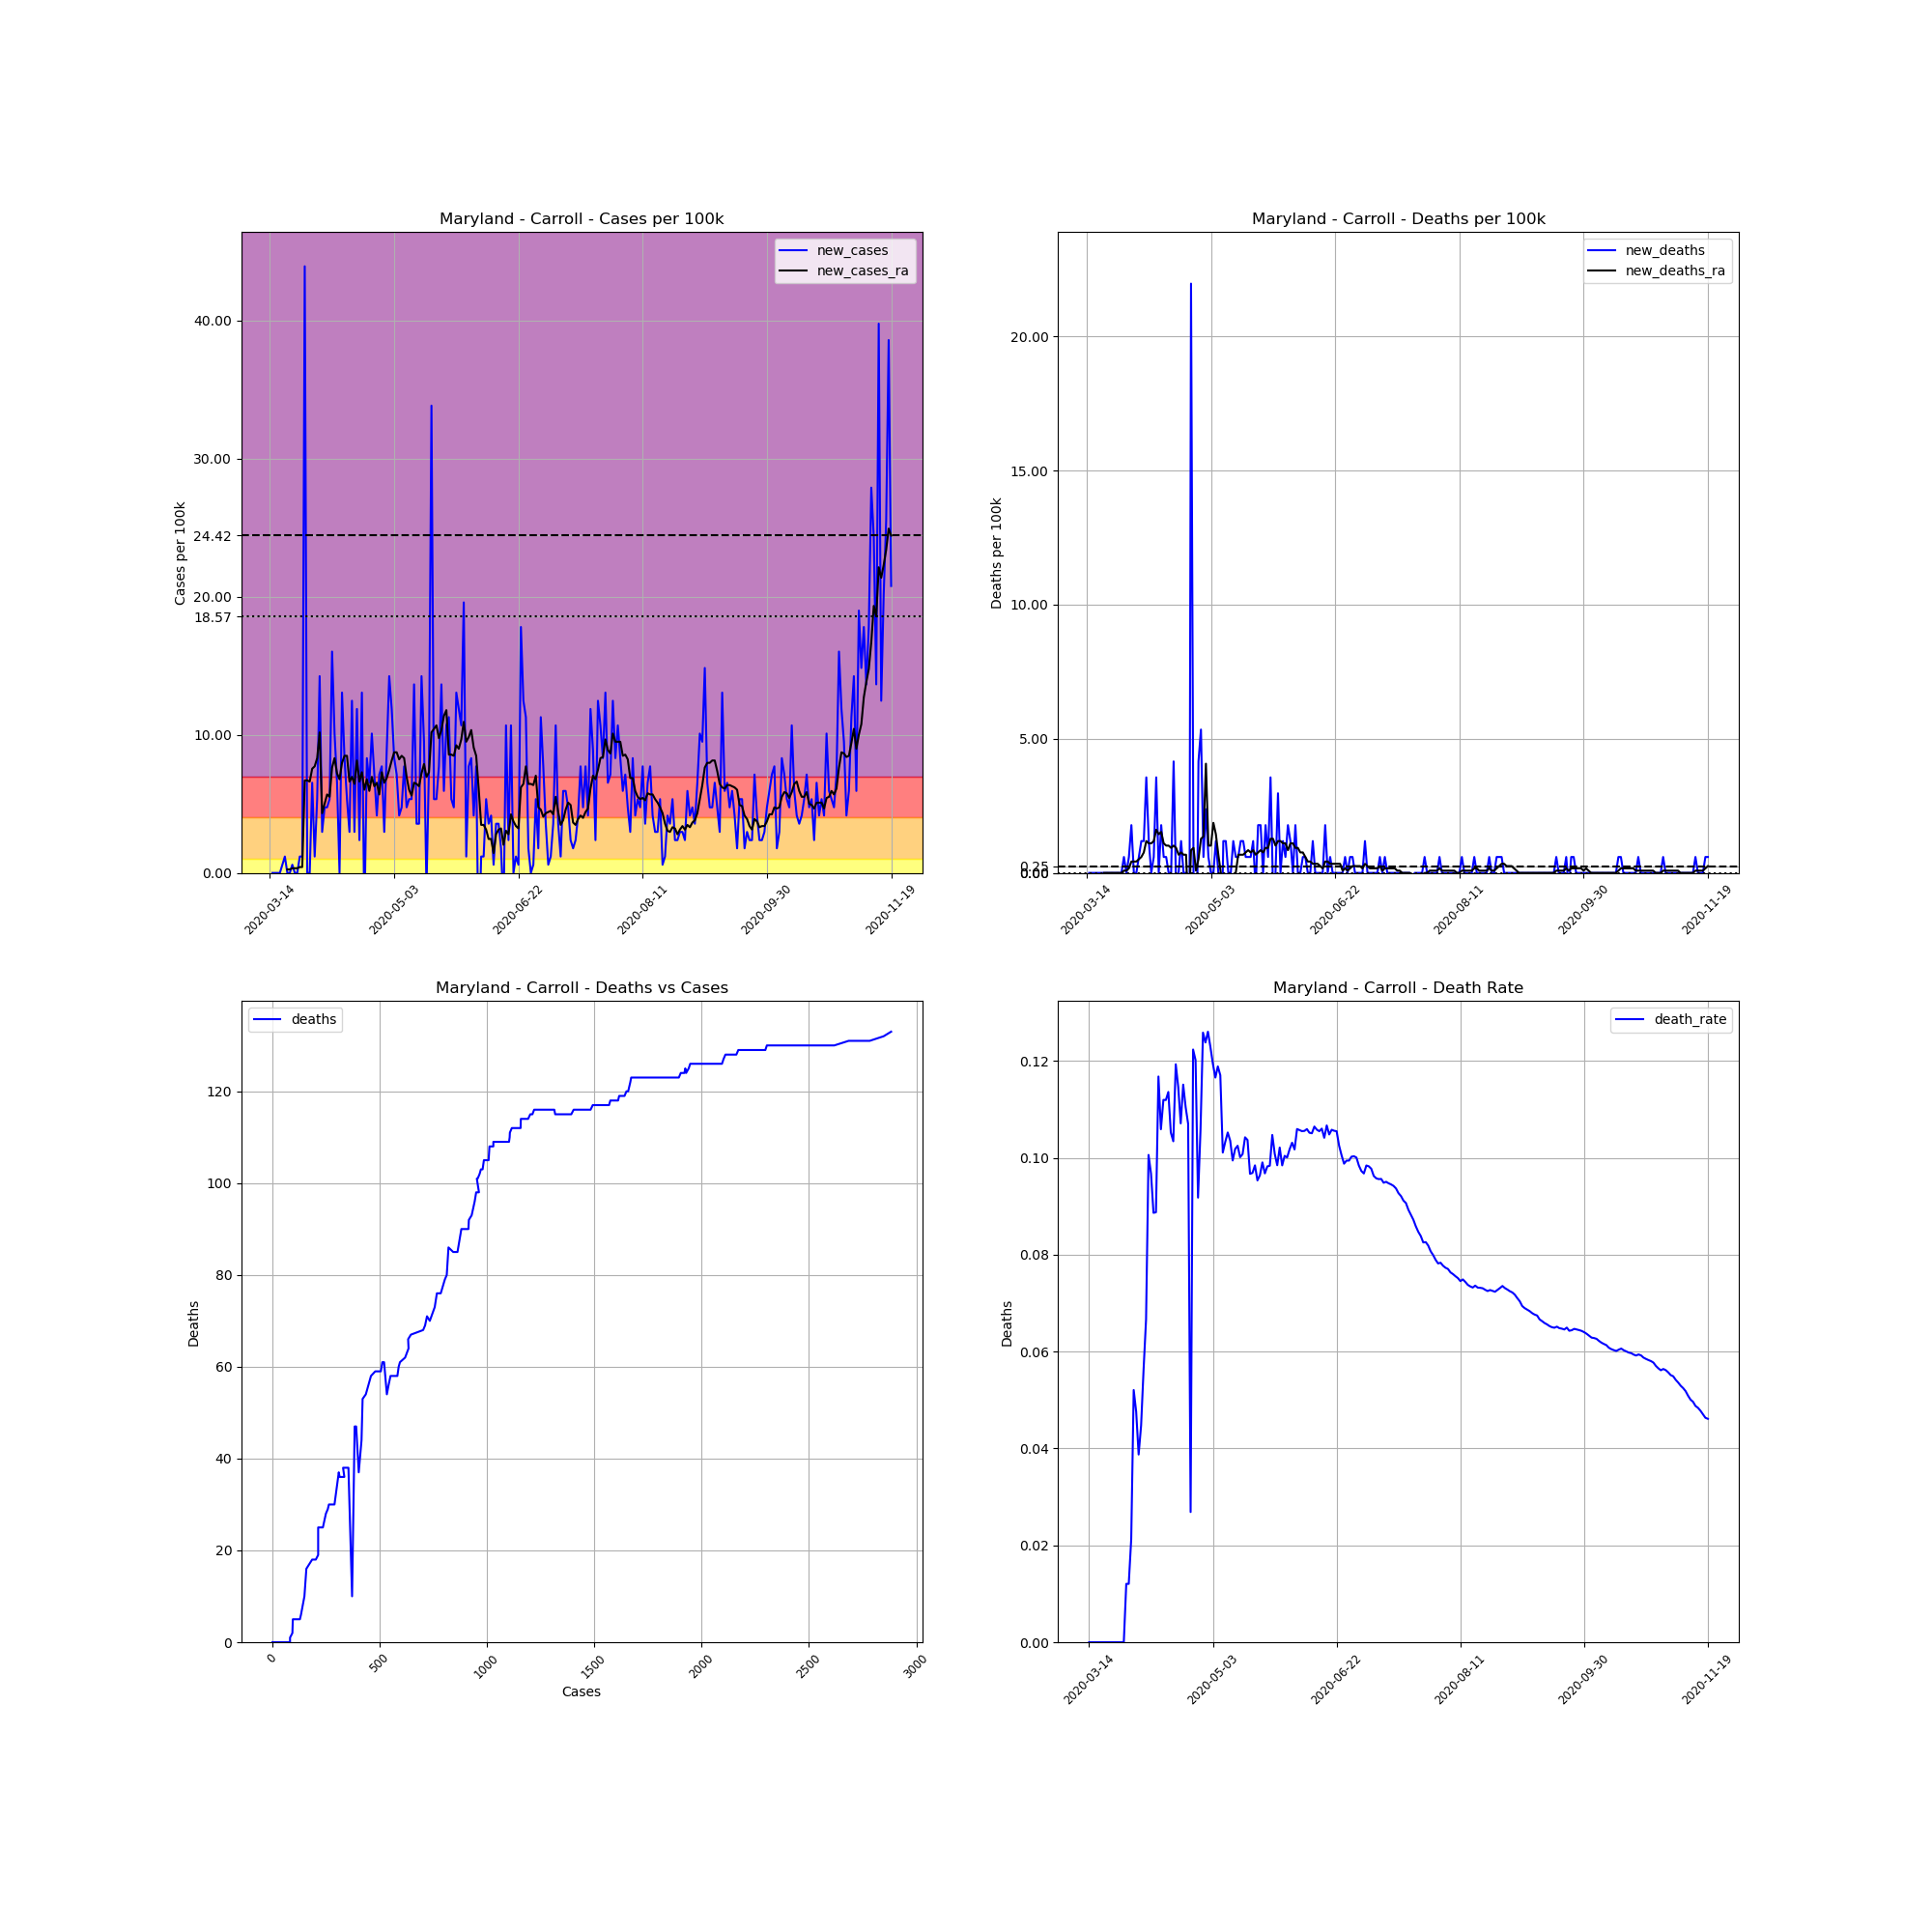

Values plotted in this chart, from the file beside it:
, date, county, state, fips, cases, deaths, COUNTY, STNAME, CTYNAME, POPESTIMATE2019, cases_per_100k, deaths_per_100k, death_rate, new_cases, new_deaths, new_cases_ra, new_deaths_ra
85988, 2020-03-14, Carroll, Maryland, 24013, 1, 0, 13, Maryland, Carroll, 168447, 0.5937, 0.0, 0.0, , , , 
85989, 2020-03-15, Carroll, Maryland, 24013, 1, 0, 13, Maryland, Carroll, 168447, 0.5937, 0.0, 0.0, 0.0, 0.0, , 
85990, 2020-03-16, Carroll, Maryland, 24013, 1, 0, 13, Maryland, Carroll, 168447, 0.5937, 0.0, 0.0, 0.0, 0.0, , 
85991, 2020-03-17, Carroll, Maryland, 24013, 1, 0, 13, Maryland, Carroll, 168447, 0.5937, 0.0, 0.0, 0.0, 0.0, , 
85992, 2020-03-18, Carroll, Maryland, 24013, 1, 0, 13, Maryland, Carroll, 168447, 0.5937, 0.0, 0.0, 0.0, 0.0, , 
85993, 2020-03-19, Carroll, Maryland, 24013, 2, 0, 13, Maryland, Carroll, 168447, 1.187, 0.0, 0.0, 0.5937, 0.0, , 
85994, 2020-03-20, Carroll, Maryland, 24013, 4, 0, 13, Maryland, Carroll, 168447, 2.375, 0.0, 0.0, 1.187, 0.0, , 
85995, 2020-03-21, Carroll, Maryland, 24013, 4, 0, 13, Maryland, Carroll, 168447, 2.375, 0.0, 0.0, 0.0, 0.0, 0.2544, 0.0
85996, 2020-03-22, Carroll, Maryland, 24013, 4, 0, 13, Maryland, Carroll, 168447, 2.375, 0.0, 0.0, 0.0, 0.0, 0.2544, 0.0
85997, 2020-03-23, Carroll, Maryland, 24013, 5, 0, 13, Maryland, Carroll, 168447, 2.968, 0.0, 0.0, 0.5937, 0.0, 0.3392, 0.0
85998, 2020-03-24, Carroll, Maryland, 24013, 5, 0, 13, Maryland, Carroll, 168447, 2.968, 0.0, 0.0, 0.0, 0.0, 0.3392, 0.0
85999, 2020-03-25, Carroll, Maryland, 24013, 5, 0, 13, Maryland, Carroll, 168447, 2.968, 0.0, 0.0, 0.0, 0.0, 0.3392, 0.0
86000, 2020-03-26, Carroll, Maryland, 24013, 7, 0, 13, Maryland, Carroll, 168447, 4.156, 0.0, 0.0, 1.187, 0.0, 0.424, 0.0
86001, 2020-03-27, Carroll, Maryland, 24013, 9, 0, 13, Maryland, Carroll, 168447, 5.343, 0.0, 0.0, 1.187, 0.0, 0.424, 0.0
86002, 2020-03-28, Carroll, Maryland, 24013, 83, 0, 13, Maryland, Carroll, 168447, 49.27, 0.0, 0.0, 43.93, 0.0, 6.7, 0.0
86003, 2020-03-29, Carroll, Maryland, 24013, 83, 1, 13, Maryland, Carroll, 168447, 49.27, 0.5937, 0.01205, 0.0, 0.5937, 6.7, 0.08481
86004, 2020-03-30, Carroll, Maryland, 24013, 83, 1, 13, Maryland, Carroll, 168447, 49.27, 0.5937, 0.01205, 0.0, 0.0, 6.615, 0.08481
86005, 2020-03-31, Carroll, Maryland, 24013, 94, 2, 13, Maryland, Carroll, 168447, 55.8, 1.187, 0.02128, 6.53, 0.5937, 7.548, 0.1696
86006, 2020-04-01, Carroll, Maryland, 24013, 96, 5, 13, Maryland, Carroll, 168447, 56.99, 2.968, 0.05208, 1.187, 1.781, 7.718, 0.424
86007, 2020-04-02, Carroll, Maryland, 24013, 105, 5, 13, Maryland, Carroll, 168447, 62.33, 2.968, 0.04762, 5.343, 0.0, 8.311, 0.424
86008, 2020-04-03, Carroll, Maryland, 24013, 129, 5, 13, Maryland, Carroll, 168447, 76.58, 2.968, 0.03876, 14.25, 0.0, 10.18, 0.424
86009, 2020-04-04, Carroll, Maryland, 24013, 134, 6, 13, Maryland, Carroll, 168447, 79.55, 3.562, 0.04478, 2.968, 0.5937, 4.325, 0.5089
86010, 2020-04-05, Carroll, Maryland, 24013, 142, 8, 13, Maryland, Carroll, 168447, 84.3, 4.749, 0.05634, 4.749, 1.187, 5.004, 0.5937
86011, 2020-04-06, Carroll, Maryland, 24013, 150, 10, 13, Maryland, Carroll, 168447, 89.05, 5.937, 0.06667, 4.749, 1.187, 5.682, 0.7633
86012, 2020-04-07, Carroll, Maryland, 24013, 159, 16, 13, Maryland, Carroll, 168447, 94.39, 9.499, 0.1006, 5.343, 3.562, 5.513, 1.187
86013, 2020-04-08, Carroll, Maryland, 24013, 186, 18, 13, Maryland, Carroll, 168447, 110.4, 10.69, 0.09677, 16.03, 1.187, 7.633, 1.103
86014, 2020-04-09, Carroll, Maryland, 24013, 203, 18, 13, Maryland, Carroll, 168447, 120.5, 10.69, 0.08867, 10.09, 0.0, 8.311, 1.103
86015, 2020-04-10, Carroll, Maryland, 24013, 214, 19, 13, Maryland, Carroll, 168447, 127, 11.28, 0.08879, 6.53, 0.5937, 7.209, 1.187
86016, 2020-04-11, Carroll, Maryland, 24013, 214, 25, 13, Maryland, Carroll, 168447, 127, 14.84, 0.1168, 0.0, 3.562, 6.785, 1.611
86017, 2020-04-12, Carroll, Maryland, 24013, 236, 25, 13, Maryland, Carroll, 168447, 140.1, 14.84, 0.1059, 13.06, 0.0, 7.972, 1.442
86018, 2020-04-13, Carroll, Maryland, 24013, 250, 28, 13, Maryland, Carroll, 168447, 148.4, 16.62, 0.112, 8.311, 1.781, 8.481, 1.527
86019, 2020-04-14, Carroll, Maryland, 24013, 259, 29, 13, Maryland, Carroll, 168447, 153.8, 17.22, 0.112, 5.343, 0.5937, 8.481, 1.103
86020, 2020-04-15, Carroll, Maryland, 24013, 264, 30, 13, Maryland, Carroll, 168447, 156.7, 17.81, 0.1136, 2.968, 0.5937, 6.615, 1.018
86021, 2020-04-16, Carroll, Maryland, 24013, 285, 30, 13, Maryland, Carroll, 168447, 169.2, 17.81, 0.1053, 12.47, 0.0, 6.954, 1.018
86022, 2020-04-17, Carroll, Maryland, 24013, 290, 30, 13, Maryland, Carroll, 168447, 172.2, 17.81, 0.1034, 2.968, 0.0, 6.445, 0.9329
86023, 2020-04-18, Carroll, Maryland, 24013, 310, 37, 13, Maryland, Carroll, 168447, 184, 21.97, 0.1194, 11.87, 4.156, 8.142, 1.018
86024, 2020-04-19, Carroll, Maryland, 24013, 314, 36, 13, Maryland, Carroll, 168447, 186.4, 21.37, 0.1146, 2.375, -0.5937, 6.615, 0.9329
86025, 2020-04-20, Carroll, Maryland, 24013, 336, 36, 13, Maryland, Carroll, 168447, 199.5, 21.37, 0.1071, 13.06, 0.0, 7.294, 0.6785
86026, 2020-04-21, Carroll, Maryland, 24013, 330, 38, 13, Maryland, Carroll, 168447, 195.9, 22.56, 0.1152, -3.562, 1.187, 6.021, 0.7633
86027, 2020-04-22, Carroll, Maryland, 24013, 344, 38, 13, Maryland, Carroll, 168447, 204.2, 22.56, 0.1105, 8.311, 0.0, 6.785, 0.6785
86028, 2020-04-23, Carroll, Maryland, 24013, 355, 38, 13, Maryland, Carroll, 168447, 210.7, 22.56, 0.107, 6.53, 0.0, 5.937, 0.6785
86029, 2020-04-24, Carroll, Maryland, 24013, 372, 10, 13, Maryland, Carroll, 168447, 220.8, 5.937, 0.02688, 10.09, -16.62, 6.954, -1.696
86030, 2020-04-25, Carroll, Maryland, 24013, 384, 47, 13, Maryland, Carroll, 168447, 228, 27.9, 0.1224, 7.124, 21.97, 6.276, 0.8481
86031, 2020-04-26, Carroll, Maryland, 24013, 391, 47, 13, Maryland, Carroll, 168447, 232.1, 27.9, 0.1202, 4.156, 0.0, 6.53, 0.9329
86032, 2020-04-27, Carroll, Maryland, 24013, 403, 37, 13, Maryland, Carroll, 168447, 239.2, 21.97, 0.09181, 7.124, -5.937, 5.682, 0.08481
86033, 2020-04-28, Carroll, Maryland, 24013, 416, 44, 13, Maryland, Carroll, 168447, 247, 26.12, 0.1058, 7.718, 4.156, 7.294, 0.5089
86034, 2020-04-29, Carroll, Maryland, 24013, 421, 53, 13, Maryland, Carroll, 168447, 249.9, 31.46, 0.1259, 2.968, 5.343, 6.53, 1.272
86035, 2020-04-30, Carroll, Maryland, 24013, 436, 54, 13, Maryland, Carroll, 168447, 258.8, 32.06, 0.1239, 8.905, 0.5937, 6.869, 1.357
86036, 2020-05-01, Carroll, Maryland, 24013, 460, 58, 13, Maryland, Carroll, 168447, 273.1, 34.43, 0.1261, 14.25, 2.375, 7.463, 4.071
86037, 2020-05-02, Carroll, Maryland, 24013, 480, 59, 13, Maryland, Carroll, 168447, 285, 35.03, 0.1229, 11.87, 0.5937, 8.142, 1.018
86038, 2020-05-03, Carroll, Maryland, 24013, 494, 59, 13, Maryland, Carroll, 168447, 293.3, 35.03, 0.1194, 8.311, 0.0, 8.735, 1.018
86039, 2020-05-04, Carroll, Maryland, 24013, 506, 59, 13, Maryland, Carroll, 168447, 300.4, 35.03, 0.1166, 7.124, 0.0, 8.735, 1.866
86040, 2020-05-05, Carroll, Maryland, 24013, 513, 61, 13, Maryland, Carroll, 168447, 304.5, 36.21, 0.1189, 4.156, 1.187, 8.226, 1.442
86041, 2020-05-06, Carroll, Maryland, 24013, 521, 61, 13, Maryland, Carroll, 168447, 309.3, 36.21, 0.1171, 4.749, 0.0, 8.481, 0.6785
86042, 2020-05-07, Carroll, Maryland, 24013, 534, 54, 13, Maryland, Carroll, 168447, 317, 32.06, 0.1011, 7.718, -4.156, 8.311, 5.075305255429287e-16
86043, 2020-05-08, Carroll, Maryland, 24013, 542, 56, 13, Maryland, Carroll, 168447, 321.8, 33.24, 0.1033, 4.749, 1.187, 6.954, -0.1696
86044, 2020-05-09, Carroll, Maryland, 24013, 551, 58, 13, Maryland, Carroll, 168447, 327.1, 34.43, 0.1053, 5.343, 1.187, 6.021, -0.08481
86045, 2020-05-10, Carroll, Maryland, 24013, 560, 58, 13, Maryland, Carroll, 168447, 332.4, 34.43, 0.1036, 5.343, 0.0, 5.597, -0.08481
86046, 2020-05-11, Carroll, Maryland, 24013, 583, 58, 13, Maryland, Carroll, 168447, 346.1, 34.43, 0.09949, 13.65, 0.0, 6.53, -0.08481
86047, 2020-05-12, Carroll, Maryland, 24013, 589, 60, 13, Maryland, Carroll, 168447, 349.7, 35.62, 0.1019, 3.562, 1.187, 6.445, -0.08481
... 191 more rows
